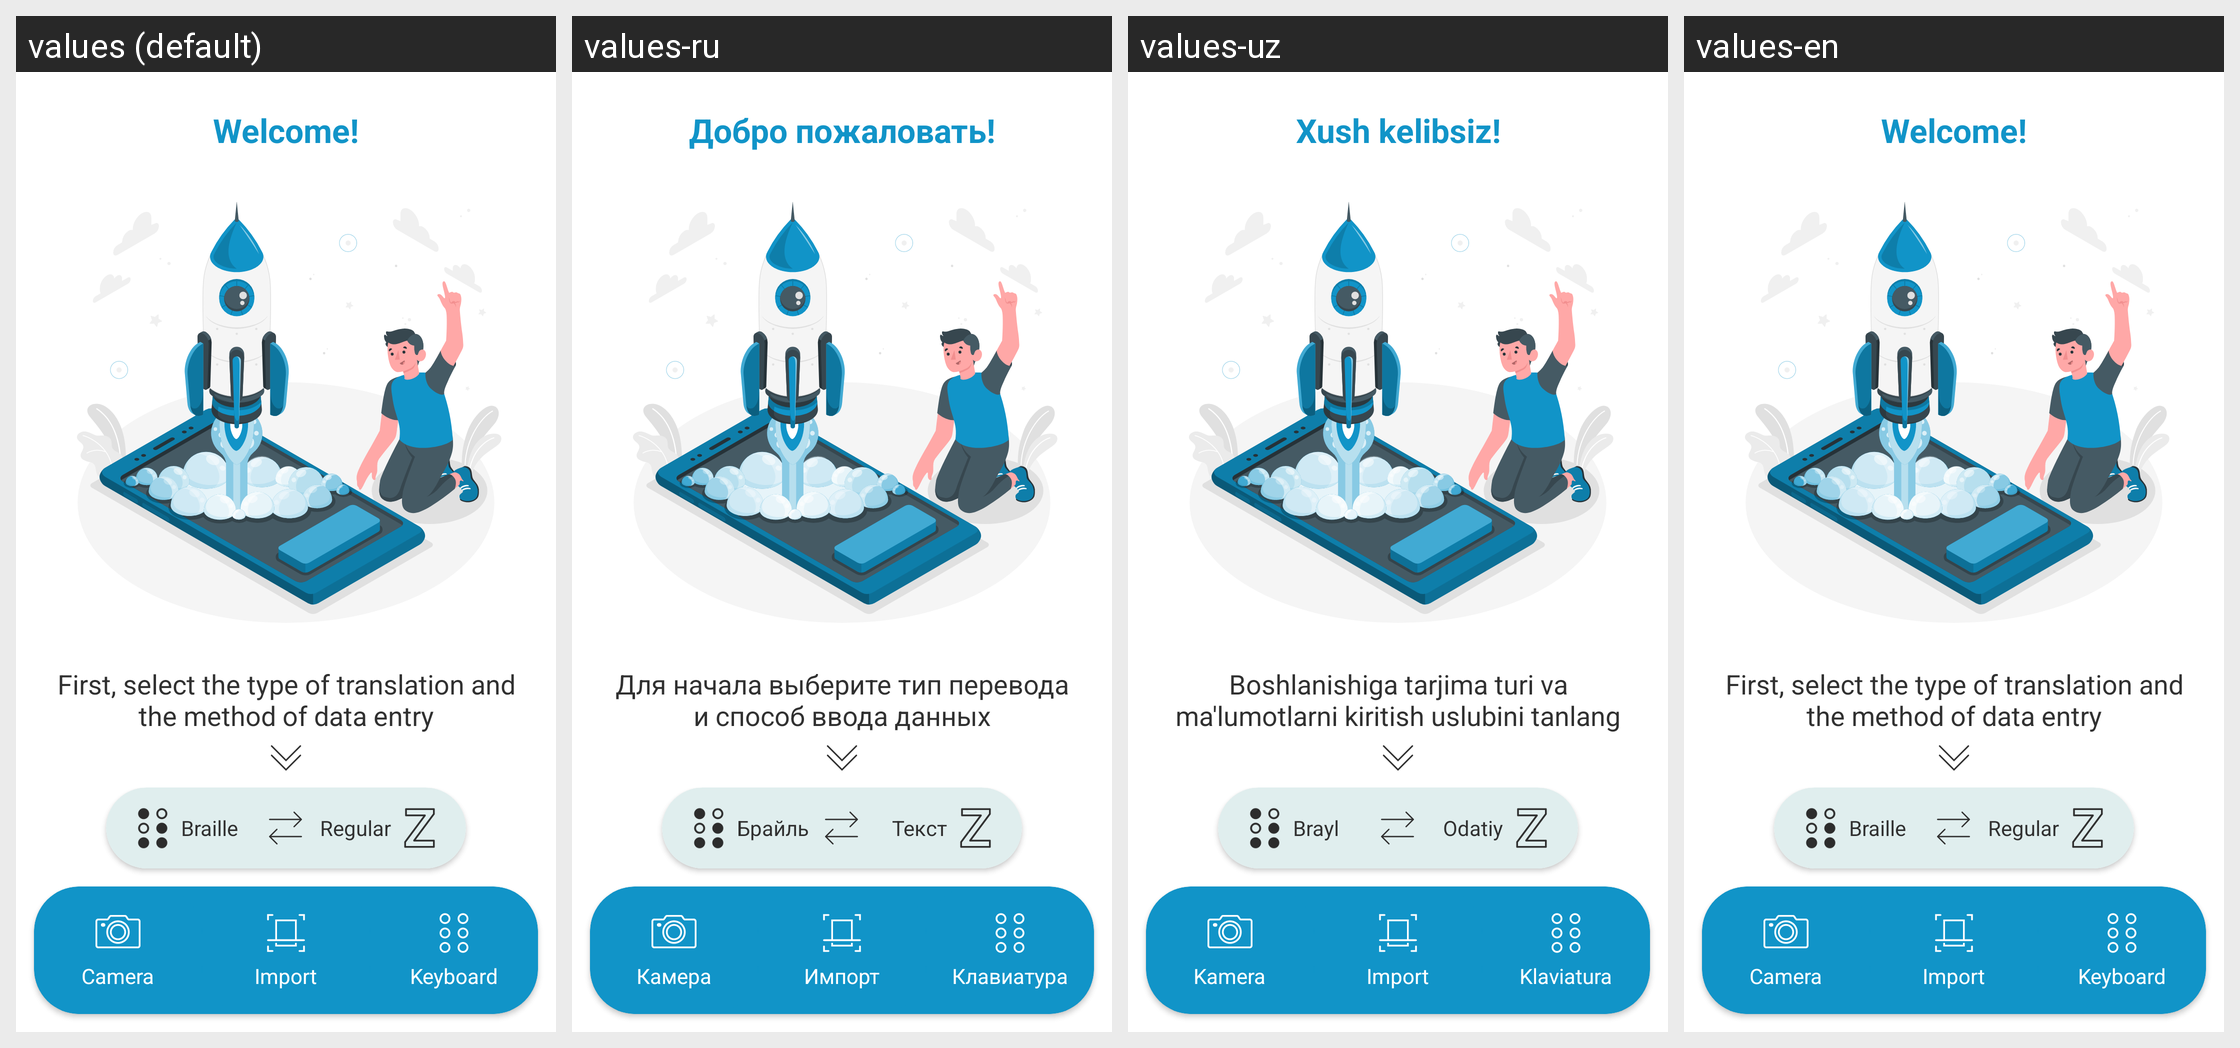

Translations of the strings shown on this Android screen, per locale in the grid:
Android screen res/layout/content_main.xml rendered under 4 locales, left to right: values (default), values-ru, values-uz, values-en. Device: Nexus 5 (rendered at 1080×1920; each locale shown at half size, 540×960, under a caption strip naming it); theme AppTheme.
Strings drawn on this screen, with the default value and each locale's value (text and hints the layout hard-codes, and strings that could not be matched under every locale, appear in the picture but are not listed):

welcomle
  values: Welcome!
  values-ru: Добро пожаловать!
  values-uz: Xush kelibsiz!
  values-en: Welcome!

instruction
  values: First, select the type of translation and the method of data entry
  values-ru: Для начала выберите тип перевода и способ ввода данных
  values-uz: Boshlanishiga tarjima turi va ma'lumotlarni kiritish uslubini tanlang
  values-en: First, select the type of translation and the method of data entry

braille
  values: Braille
  values-ru: Брайль
  values-uz: Brayl
  values-en: Braille

text
  values: Regular
  values-ru: Текст
  values-uz: Odatiy
  values-en: Regular

camera
  values: Camera
  values-ru: Камера
  values-uz: Kamera
  values-en: Camera

importImg
  values: Import
  values-ru: Импорт
  values-uz: Import
  values-en: Import

keyboard
  values: Keyboard
  values-ru: Клавиатура
  values-uz: Klaviatura
  values-en: Keyboard
